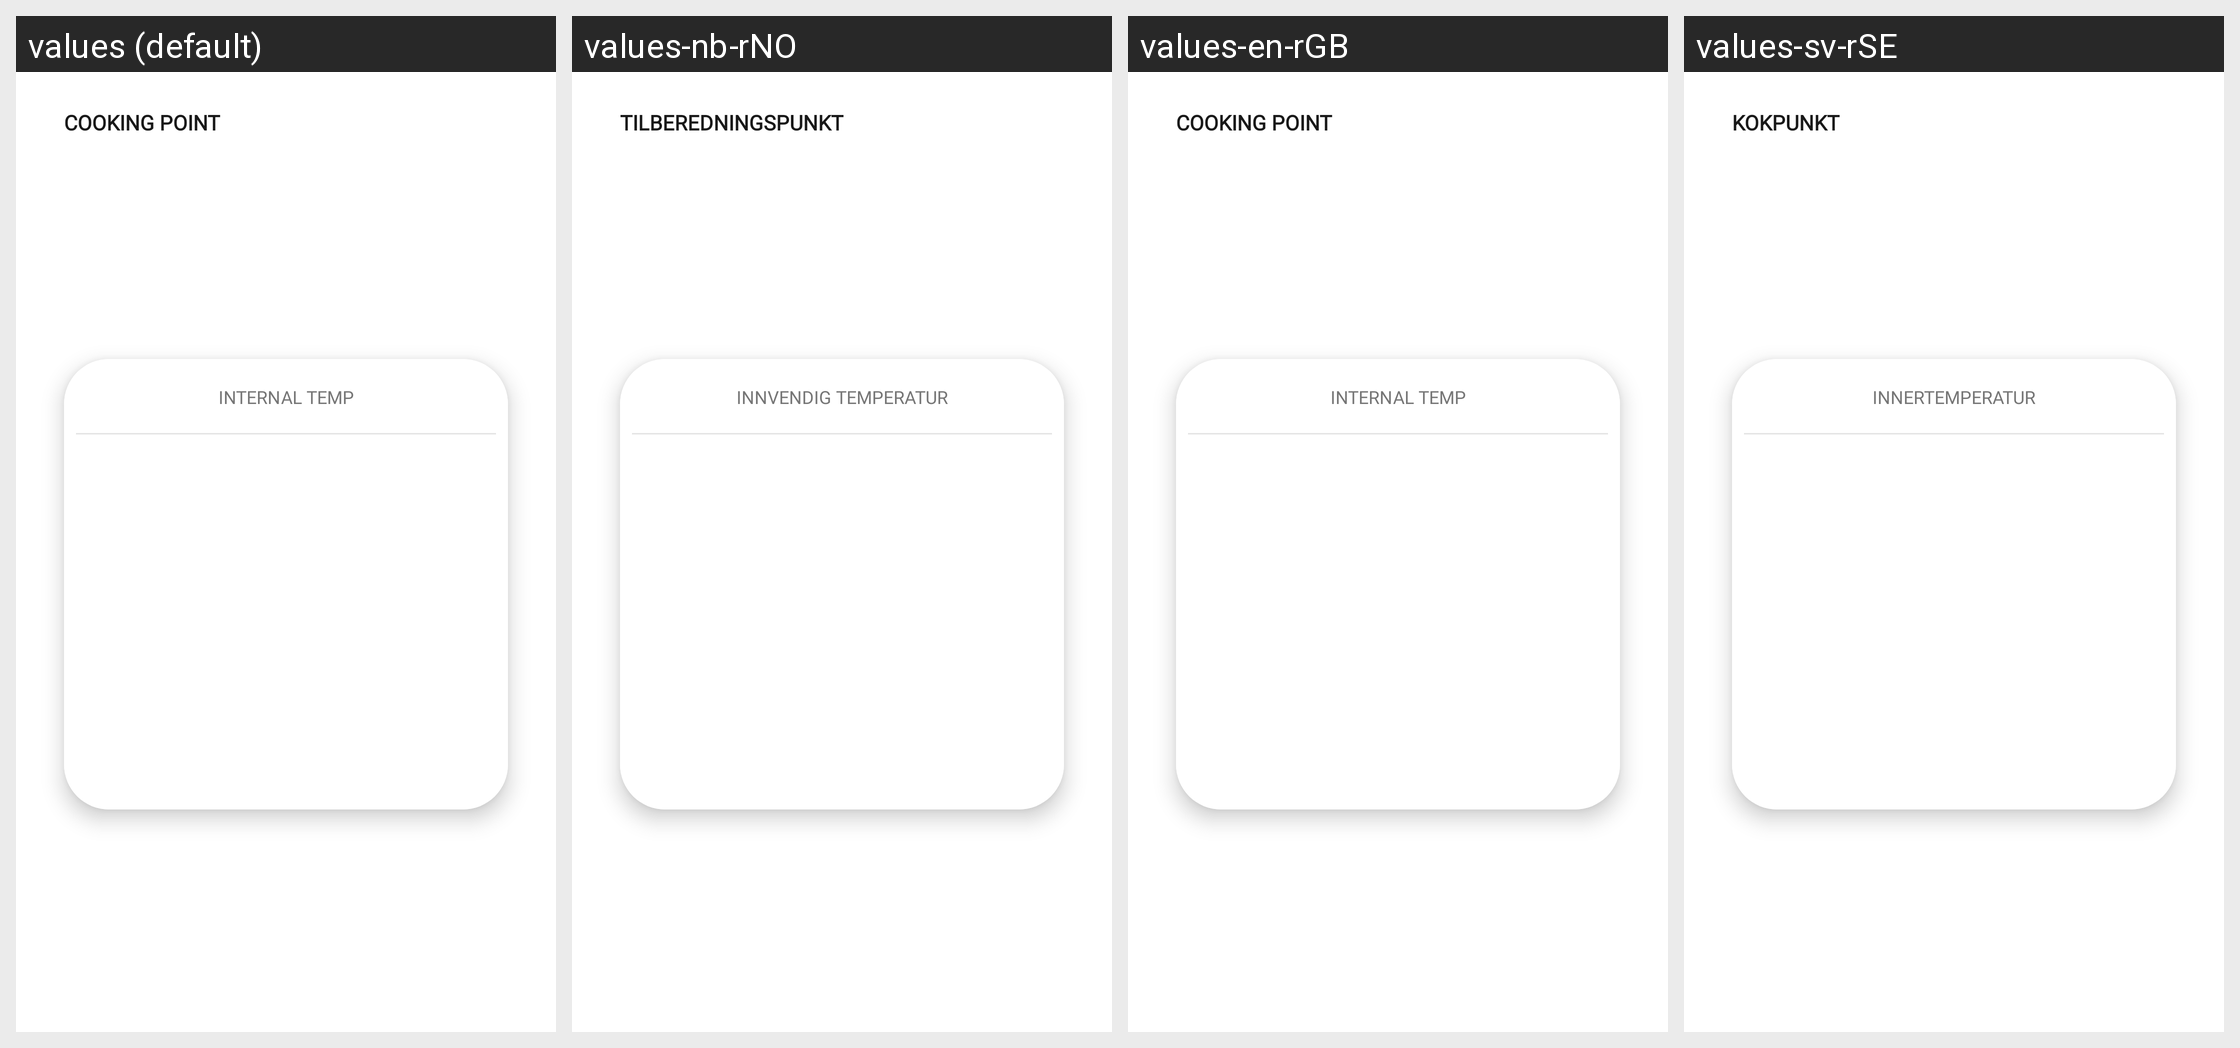

The Android screen above is rendered under several locales of the same app. Produce the string resources it draws, with the default and per-locale values.
Android screen res/layout/layout_internal_temperature_dial.xml rendered under 4 locales, left to right: values (default), values-nb-rNO, values-en-rGB, values-sv-rSE. Device: Nexus 5 (rendered at 1080×1920; each locale shown at half size, 540×960, under a caption strip naming it); theme Theme.NinjaConnectedKitchen.
Other locales in the repository, not shown: values-da-rDK, values-de-rDE, values-es-rES, values-fi-rFI, values-fr-rCA, values-fr-rFR, values-it-rIT, values-nl-rNL, values-pt-rPT.
Strings drawn on this screen, with the default value and each locale's value (text and hints the layout hard-codes, and strings that could not be matched under every locale, appear in the picture but are not listed):

cooking_point
  values: COOKING POINT
  values-nb-rNO: TILBEREDNINGSPUNKT
  values-en-rGB: COOKING POINT
  values-sv-rSE: KOKPUNKT

internal_temp
  values: INTERNAL TEMP
  values-nb-rNO: INNVENDIG TEMPERATUR
  values-en-rGB: INTERNAL TEMP
  values-sv-rSE: INNERTEMPERATUR
